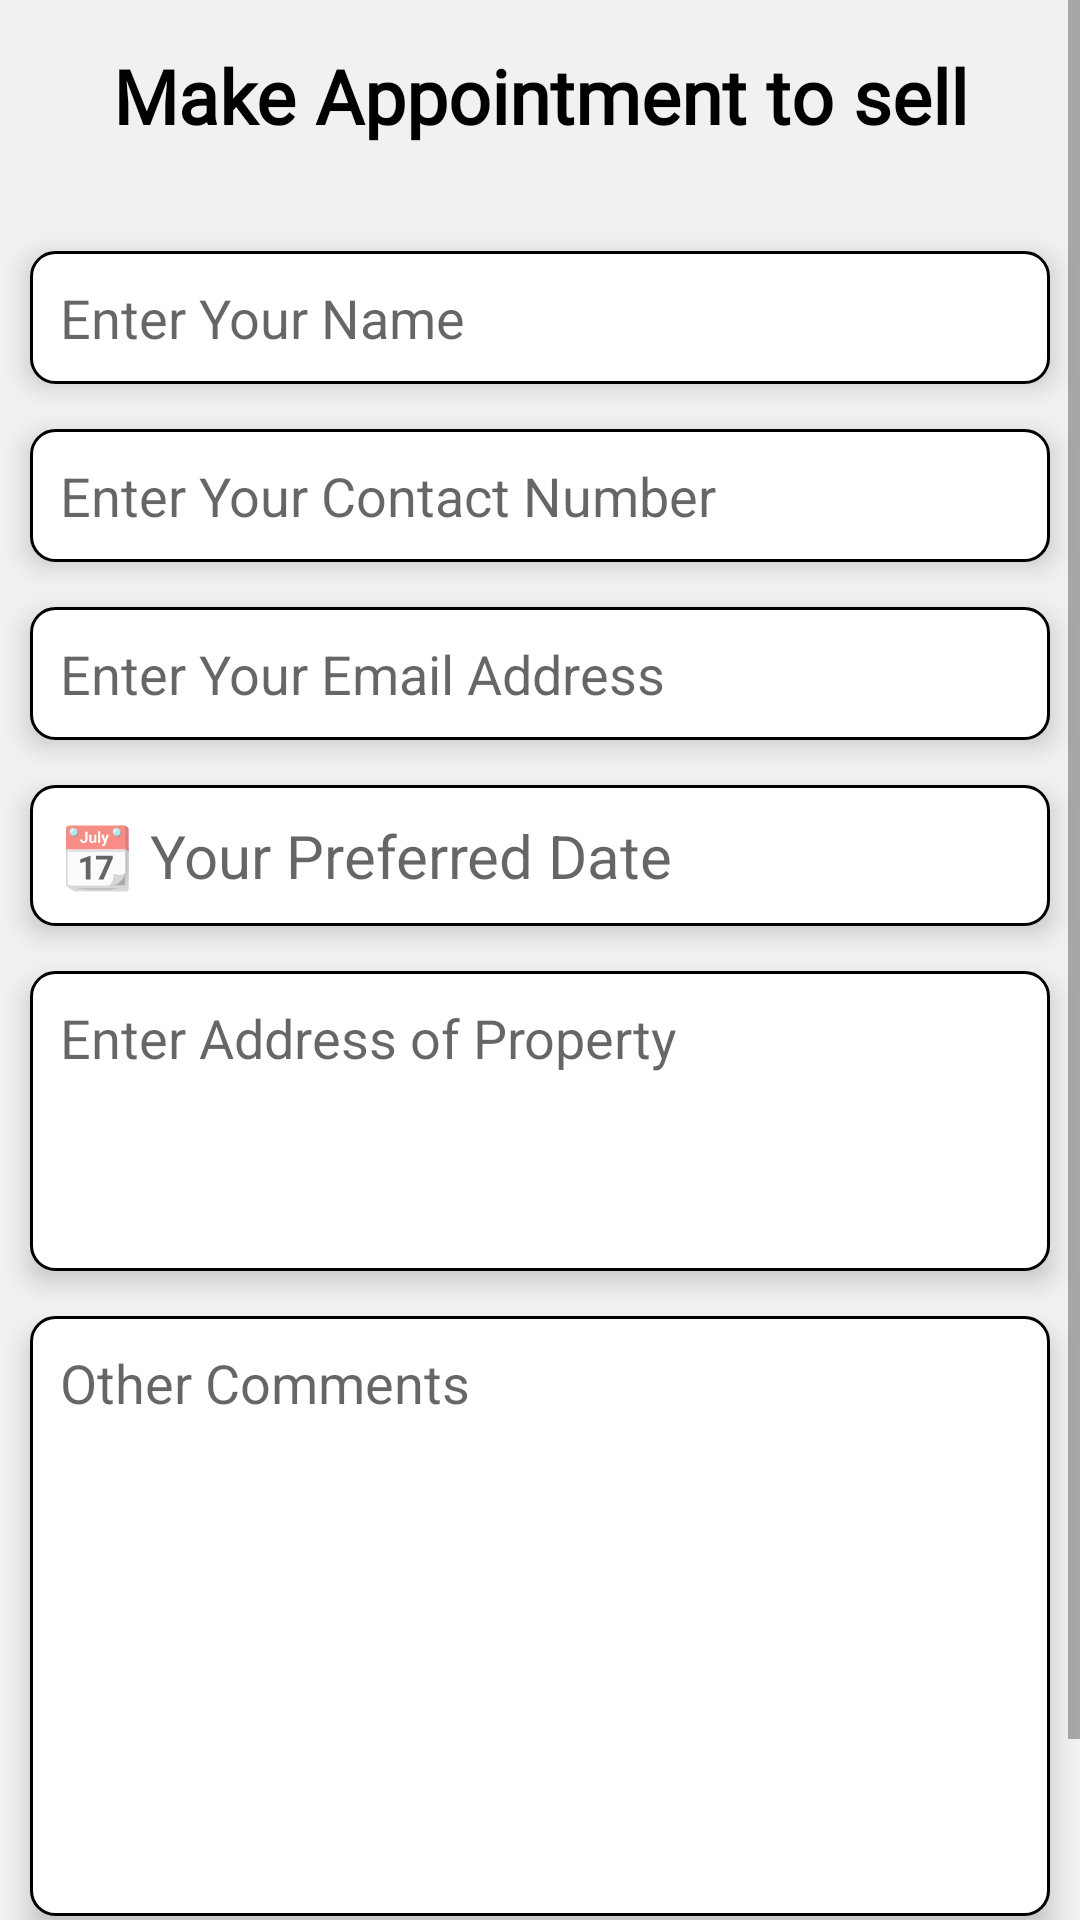

Here is an Android app screen rendered from its layout file. Give the layout XML and the strings, colors and styles it references.
<!-- AndroidManifest.xml: application theme Theme.Projrctpropdeal -->
<!-- res/layout/fragment_sell.xml -->
<?xml version="1.0" encoding="utf-8"?>
<FrameLayout xmlns:android="http://schemas.android.com/apk/res/android"
    xmlns:app="http://schemas.android.com/apk/res-auto"
    xmlns:tools="http://schemas.android.com/tools"
    android:layout_width="match_parent"
    android:layout_height="match_parent"
    tools:context=".fragment_sell"
    android:background="#F1F1F1"
    >

    

    <ScrollView
        android:layout_width="match_parent"
        android:layout_height="match_parent">

        <androidx.appcompat.widget.LinearLayoutCompat
            android:layout_width="match_parent"
            android:layout_height="wrap_content"
            android:orientation="vertical">

            <TextView
                android:layout_width="match_parent"
                android:layout_height="wrap_content"
                android:fontFamily="@font/ubuntu_medium"
                android:gravity="center"
                android:paddingTop="15dp"
                android:text="Make Appointment to sell"
                android:textSize="25sp"
                android:textStyle="bold"
                app:layout_constraintEnd_toEndOf="parent"
                app:layout_constraintHorizontal_bias="0.5"
                app:layout_constraintStart_toStartOf="parent"

                />


            <EditText
                android:layout_width="match_parent"
                android:layout_height="wrap_content"
                android:layout_marginHorizontal="10dp"
                android:layout_marginTop="35dp"
                android:background="@drawable/sell_form_input_style"
                android:elevation="5dp"
                android:hint="Enter Your Name"
                android:padding="10dp" />

            <EditText
                android:layout_width="match_parent"
                android:layout_height="wrap_content"
                android:layout_marginHorizontal="10dp"
                android:layout_marginTop="15dp"
                android:background="@drawable/sell_form_input_style"
                android:elevation="5dp"
                android:hint="Enter Your Contact Number"
                android:padding="10dp" />


            <EditText
                android:layout_width="match_parent"
                android:layout_height="wrap_content"
                android:layout_marginHorizontal="10dp"
                android:layout_marginTop="15dp"
                android:background="@drawable/sell_form_input_style"
                android:elevation="5dp"
                android:hint="Enter Your Email Address"
                android:padding="10dp" />

            <TextView
                android:id="@+id/sell_date"
                android:layout_width="match_parent"
                android:layout_height="wrap_content"
                android:layout_marginHorizontal="10dp"
                android:layout_marginTop="15dp"
                android:background="@drawable/sell_form_input_style"
                android:elevation="5dp"
                android:hint="📆 Your Preferred Date "
                android:textSize="20dp"
                android:padding="10dp" />

            <EditText
                android:layout_width="match_parent"
                android:layout_height="100dp"
                android:layout_marginHorizontal="10dp"
                android:layout_marginTop="15dp"
                android:background="@drawable/sell_form_input_style"
                android:elevation="5dp"
                android:gravity="top"
                android:hint="Enter Address of Property"
                android:padding="10dp" />




            <EditText
                android:layout_width="match_parent"
                android:layout_height="200dp"
                android:layout_marginHorizontal="10dp"
                android:layout_marginTop="15dp"
                android:background="@drawable/sell_form_input_style"
                android:elevation="5dp"
                android:gravity="top"
                android:hint="Other Comments"
                android:padding="10dp" />


            <androidx.appcompat.widget.AppCompatButton
                android:layout_width="match_parent"
                android:layout_height="wrap_content"
                android:layout_marginHorizontal="10dp"
                android:layout_marginTop="20dp"
                android:background="@drawable/login_button"
                android:elevation="5dp"
                android:fontFamily="@font/ubuntu_medium"
                android:padding="10dp"
                android:text="Confirm appointment"
                android:textColor="@color/black"
                android:textSize="20sp" />
        </androidx.appcompat.widget.LinearLayoutCompat>

    </ScrollView>


</FrameLayout>
<!-- resources referenced by this layout -->
<resources>
  <color name="black">#FF000000</color>
  <!-- drawable login_button (drawable) -->
  <?xml version="1.0" encoding="utf-8"?>
  <shape android:shape="rectangle" xmlns:android="http://schemas.android.com/apk/res/android">
      <solid android:color="@color/pd_theme_color_mid"/>
      <corners android:radius="20dp"/>
      <stroke android:color="#2C2C2C" android:width="1dp"/>
  
  </shape>
  <!-- drawable sell_form_input_style (drawable) -->
  <?xml version="1.0" encoding="utf-8"?>
  <shape android:shape="rectangle" xmlns:android="http://schemas.android.com/apk/res/android">
      <corners android:radius="8dp"/>
      <solid android:color="@color/white"/>
      <stroke android:color="@color/black"
          android:width="1dp"/>
  </shape>
  <style name="Theme.Projrctpropdeal" parent="Theme.MaterialComponents.DayNight.DarkActionBar">
          
          <item name="colorPrimary">@color/pd_theme_color_dark</item>
          <item name="colorPrimaryVariant">@color/pd_theme_color_dark</item>
          <item name="colorOnPrimary">@color/white</item>
          
          <item name="colorSecondary">@color/teal_200</item>
          <item name="colorSecondaryVariant">@color/teal_700</item>
          <item name="colorOnSecondary">@color/black</item>
          
          <item name="android:statusBarColor" tools:targetApi="l">#2A5552</item>
          <item name="android:textColor">@color/black</item>
          
      </style>
  <color name="pd_theme_color_mid">#8DABA9</color>
  <color name="white">#FFFFFFFF</color>
  <color name="pd_theme_color_dark">#4F807E</color>
  <color name="teal_200">#FF03DAC5</color>
  <color name="teal_700">#FF018786</color>
</resources>
